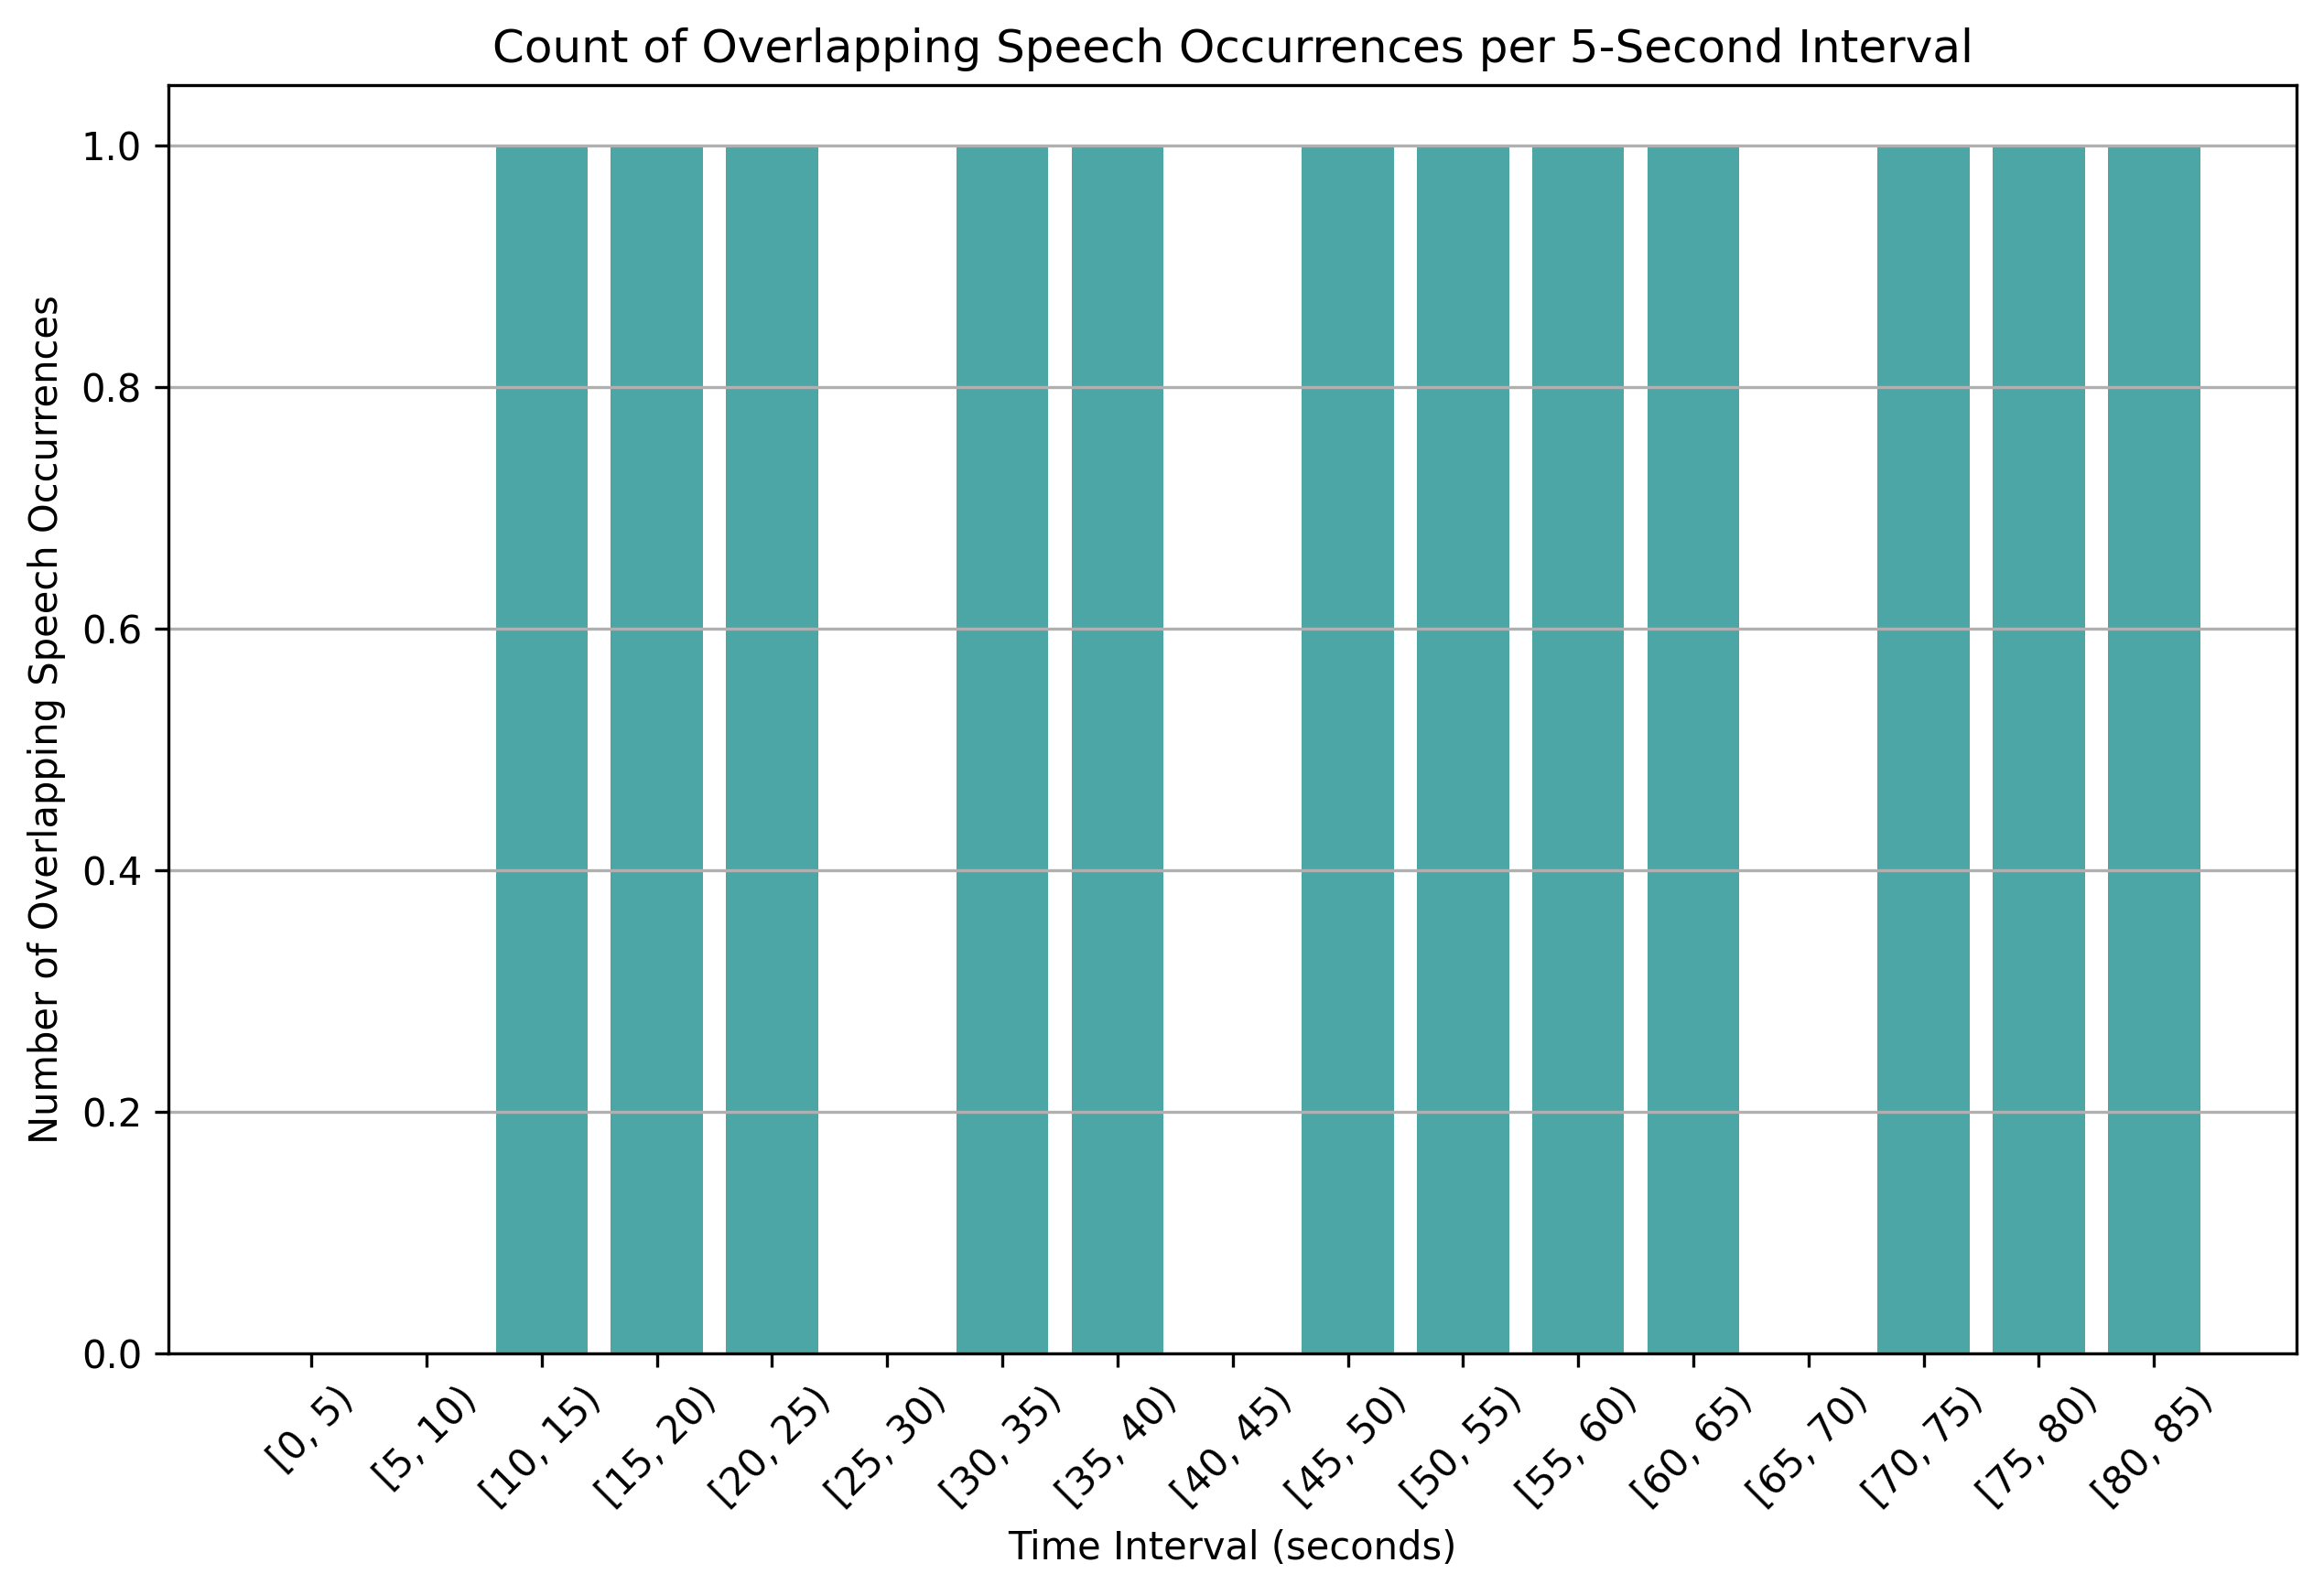

The file beside this chart, header and first rows:
time_bin, overlap_count
[0, 5), 0
[5, 10), 0
[10, 15), 1
[15, 20), 1
[20, 25), 1
[25, 30), 0
[30, 35), 1
[35, 40), 1
[40, 45), 0
[45, 50), 1
[50, 55), 1
[55, 60), 1
[60, 65), 1
[65, 70), 0
[70, 75), 1
[75, 80), 1
[80, 85), 1
